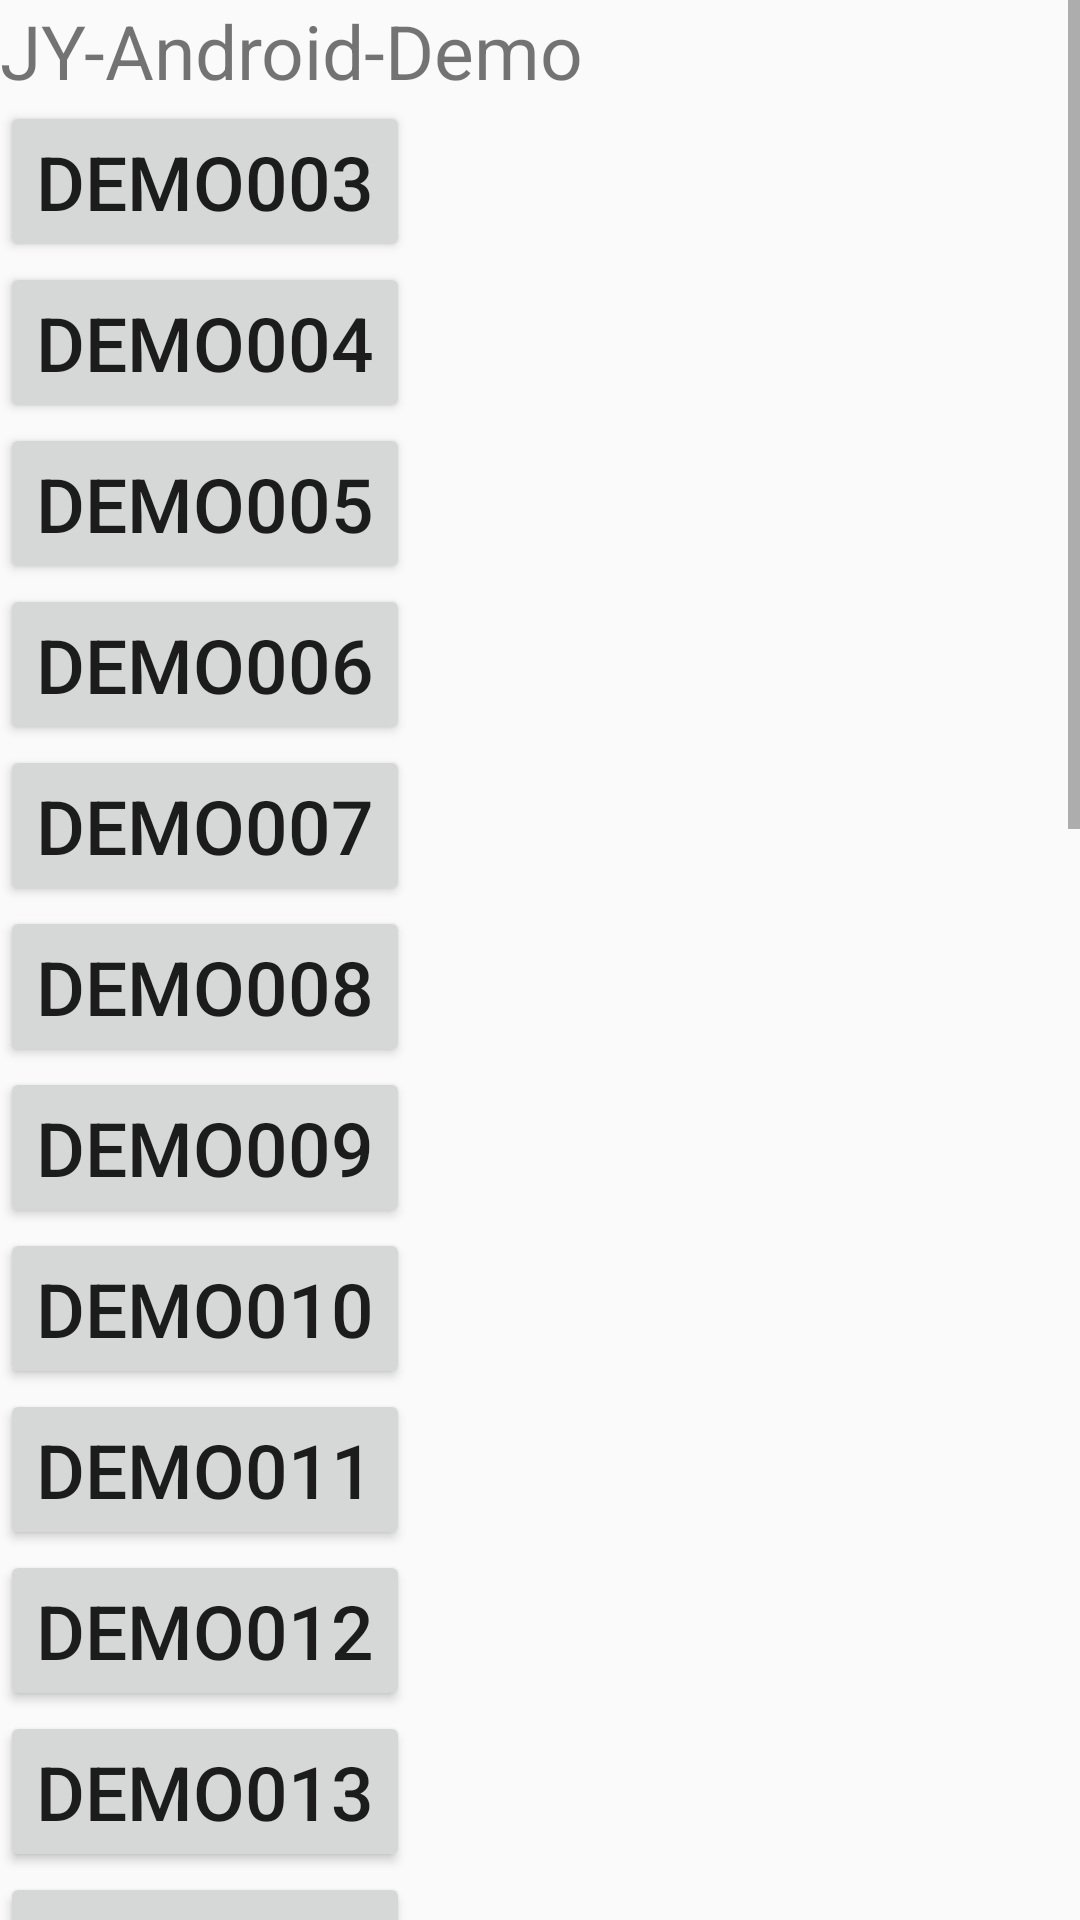

This screen was rendered from an Android layout file. Write that file and the resources it references.
<!-- AndroidManifest.xml: application theme Theme.JYAndriodDemo -->
<!-- res/layout/activity_main.xml -->
<?xml version="1.0" encoding="utf-8"?>
<LinearLayout xmlns:android="http://schemas.android.com/apk/res/android"
    xmlns:tools="http://schemas.android.com/tools"
    android:layout_width="match_parent"
    android:layout_height="match_parent"
    android:orientation="vertical" >

    <ScrollView
        android:layout_width="match_parent"
        android:layout_height="match_parent">

        <LinearLayout
            android:layout_width="match_parent"
            android:layout_height="match_parent"
            android:orientation="vertical">
            <TextView
                android:id="@+id/title"
                android:layout_width="wrap_content"
                android:layout_height="wrap_content"
                android:text="@string/app_name"
                android:textSize="25sp" />

            <Button
                android:id="@+id/dm003"
                android:layout_width="wrap_content"
                android:layout_height="wrap_content"
                android:text="@string/dm003"
                android:textSize="25sp" />

            <Button
                android:id="@+id/dm004"
                android:layout_width="wrap_content"
                android:layout_height="wrap_content"
                android:text="@string/dm004"
                android:textSize="25sp" />

            <Button
                android:id="@+id/dm005"
                android:layout_width="wrap_content"
                android:layout_height="wrap_content"
                android:text="@string/dm005"
                android:textSize="25sp" />

            <Button
                android:id="@+id/dm006"
                android:layout_width="wrap_content"
                android:layout_height="wrap_content"
                android:text="@string/dm006"
                android:textSize="25sp" />

            <Button
                android:id="@+id/dm007"
                android:layout_width="wrap_content"
                android:layout_height="wrap_content"
                android:text="@string/dm007"
                android:textSize="25sp" />

            <Button
                android:id="@+id/dm008"
                android:layout_width="wrap_content"
                android:layout_height="wrap_content"
                android:text="Demo008"
                android:textSize="25sp" />

            <Button
                android:id="@+id/dm009"
                android:layout_width="wrap_content"
                android:layout_height="wrap_content"
                android:text="Demo009"
                android:textSize="25sp" />

            <Button
                android:id="@+id/dm010"
                android:layout_width="wrap_content"
                android:layout_height="wrap_content"
                android:text="Demo010"
                android:textSize="25sp" />

            <Button
                android:id="@+id/dm011"
                android:layout_width="wrap_content"
                android:layout_height="wrap_content"
                android:text="Demo011"
                android:textSize="25sp" />

            <Button
              android:id="@+id/dm012"
              android:layout_width="wrap_content"
              android:layout_height="wrap_content"
              android:text="Demo012"
              android:textSize="25sp" />

            <Button
              android:id="@+id/dm013"
              android:layout_width="wrap_content"
              android:layout_height="wrap_content"
              android:text="Demo013"
              android:textSize="25sp" />

            <Button
              android:id="@+id/dm014"
              android:layout_width="wrap_content"
              android:layout_height="wrap_content"
              android:text="Demo014"
              android:textSize="25sp" />

            <Button
              android:id="@+id/dm015"
              android:layout_width="wrap_content"
              android:layout_height="wrap_content"
              android:text="Demo015"
              android:textSize="25sp" />

            <Button
              android:id="@+id/dm016"
              android:layout_width="wrap_content"
              android:layout_height="wrap_content"
              android:text="Demo016"
              android:textSize="25sp" />

            <Button
              android:id="@+id/dm017"
              android:layout_width="wrap_content"
              android:layout_height="wrap_content"
              android:text="Demo017"
              android:textSize="25sp" />

            <Button
              android:id="@+id/dm018"
              android:layout_width="wrap_content"
              android:layout_height="wrap_content"
              android:text="Demo018"
              android:textSize="25sp" />

            <Button
              android:id="@+id/dm019"
              android:layout_width="wrap_content"
              android:layout_height="wrap_content"
              android:text="Demo019"
              android:textSize="25sp" />

            <Button
              android:id="@+id/dm020"
              android:layout_width="wrap_content"
              android:layout_height="wrap_content"
              android:text="Demo020"
              android:textSize="25sp" />

            <Button
              android:id="@+id/dm021"
              android:layout_width="wrap_content"
              android:layout_height="wrap_content"
              android:text="Demo021"
              android:textSize="25sp" />

            <Button
              android:id="@+id/dm022"
              android:layout_width="wrap_content"
              android:layout_height="wrap_content"
              android:text="Demo022"
              android:textSize="25sp" />

            <Button
              android:id="@+id/dm023"
              android:layout_width="wrap_content"
              android:layout_height="wrap_content"
              android:text="Demo023"
              android:textSize="25sp" />

            <Button
              android:id="@+id/dm024"
              android:layout_width="wrap_content"
              android:layout_height="wrap_content"
              android:text="Demo024"
              android:textSize="25sp" />

            <Button
              android:id="@+id/dm025"
              android:layout_width="wrap_content"
              android:layout_height="wrap_content"
              android:text="Demo025"
              android:textSize="25sp" />

            <Button
              android:id="@+id/dm026"
              android:layout_width="wrap_content"
              android:layout_height="wrap_content"
              android:text="Demo026"
              android:textSize="25sp" />

            <Button
              android:id="@+id/dm027"
              android:layout_width="wrap_content"
              android:layout_height="wrap_content"
              android:text="Demo027"
              android:textSize="25sp" />

            <Button
              android:id="@+id/sz001"
              android:layout_width="wrap_content"
              android:layout_height="wrap_content"
              android:text="Sezo001"
              android:textSize="25sp" />

            <Button
              android:id="@+id/sz002"
              android:layout_width="wrap_content"
              android:layout_height="wrap_content"
              android:text="Sezo002"
              android:textSize="25sp" />
        </LinearLayout>

    </ScrollView>


</LinearLayout>
<!-- resources referenced by this layout -->
<resources>
  <string name="app_name">JY-Android-Demo</string>
  <string name="dm003">Demo003</string>
  <string name="dm004">Demo004</string>
  <string name="dm005">Demo005</string>
  <string name="dm006">Demo006</string>
  <string name="dm007">Demo007</string>
  <style name="Theme.JYAndriodDemo" parent="Theme.MaterialComponents.Light.NoActionBar.Bridge">
          
          <item name="colorPrimary">@color/purple_500</item>
          <item name="colorPrimaryVariant">@color/purple_700</item>
          <item name="colorOnPrimary">@color/white</item>
          
          <item name="colorSecondary">@color/teal_200</item>
          <item name="colorSecondaryVariant">@color/teal_700</item>
          <item name="colorOnSecondary">@color/black</item>
          
          <item name="android:statusBarColor">?attr/colorPrimaryVariant</item>
          
      </style>
  <color name="purple_500">#FF6200EE</color>
  <color name="purple_700">#FF3700B3</color>
  <color name="white">#FFFFFFFF</color>
  <color name="teal_200">#FF03DAC5</color>
  <color name="teal_700">#FF018786</color>
  <color name="black">#FF000000</color>
</resources>
